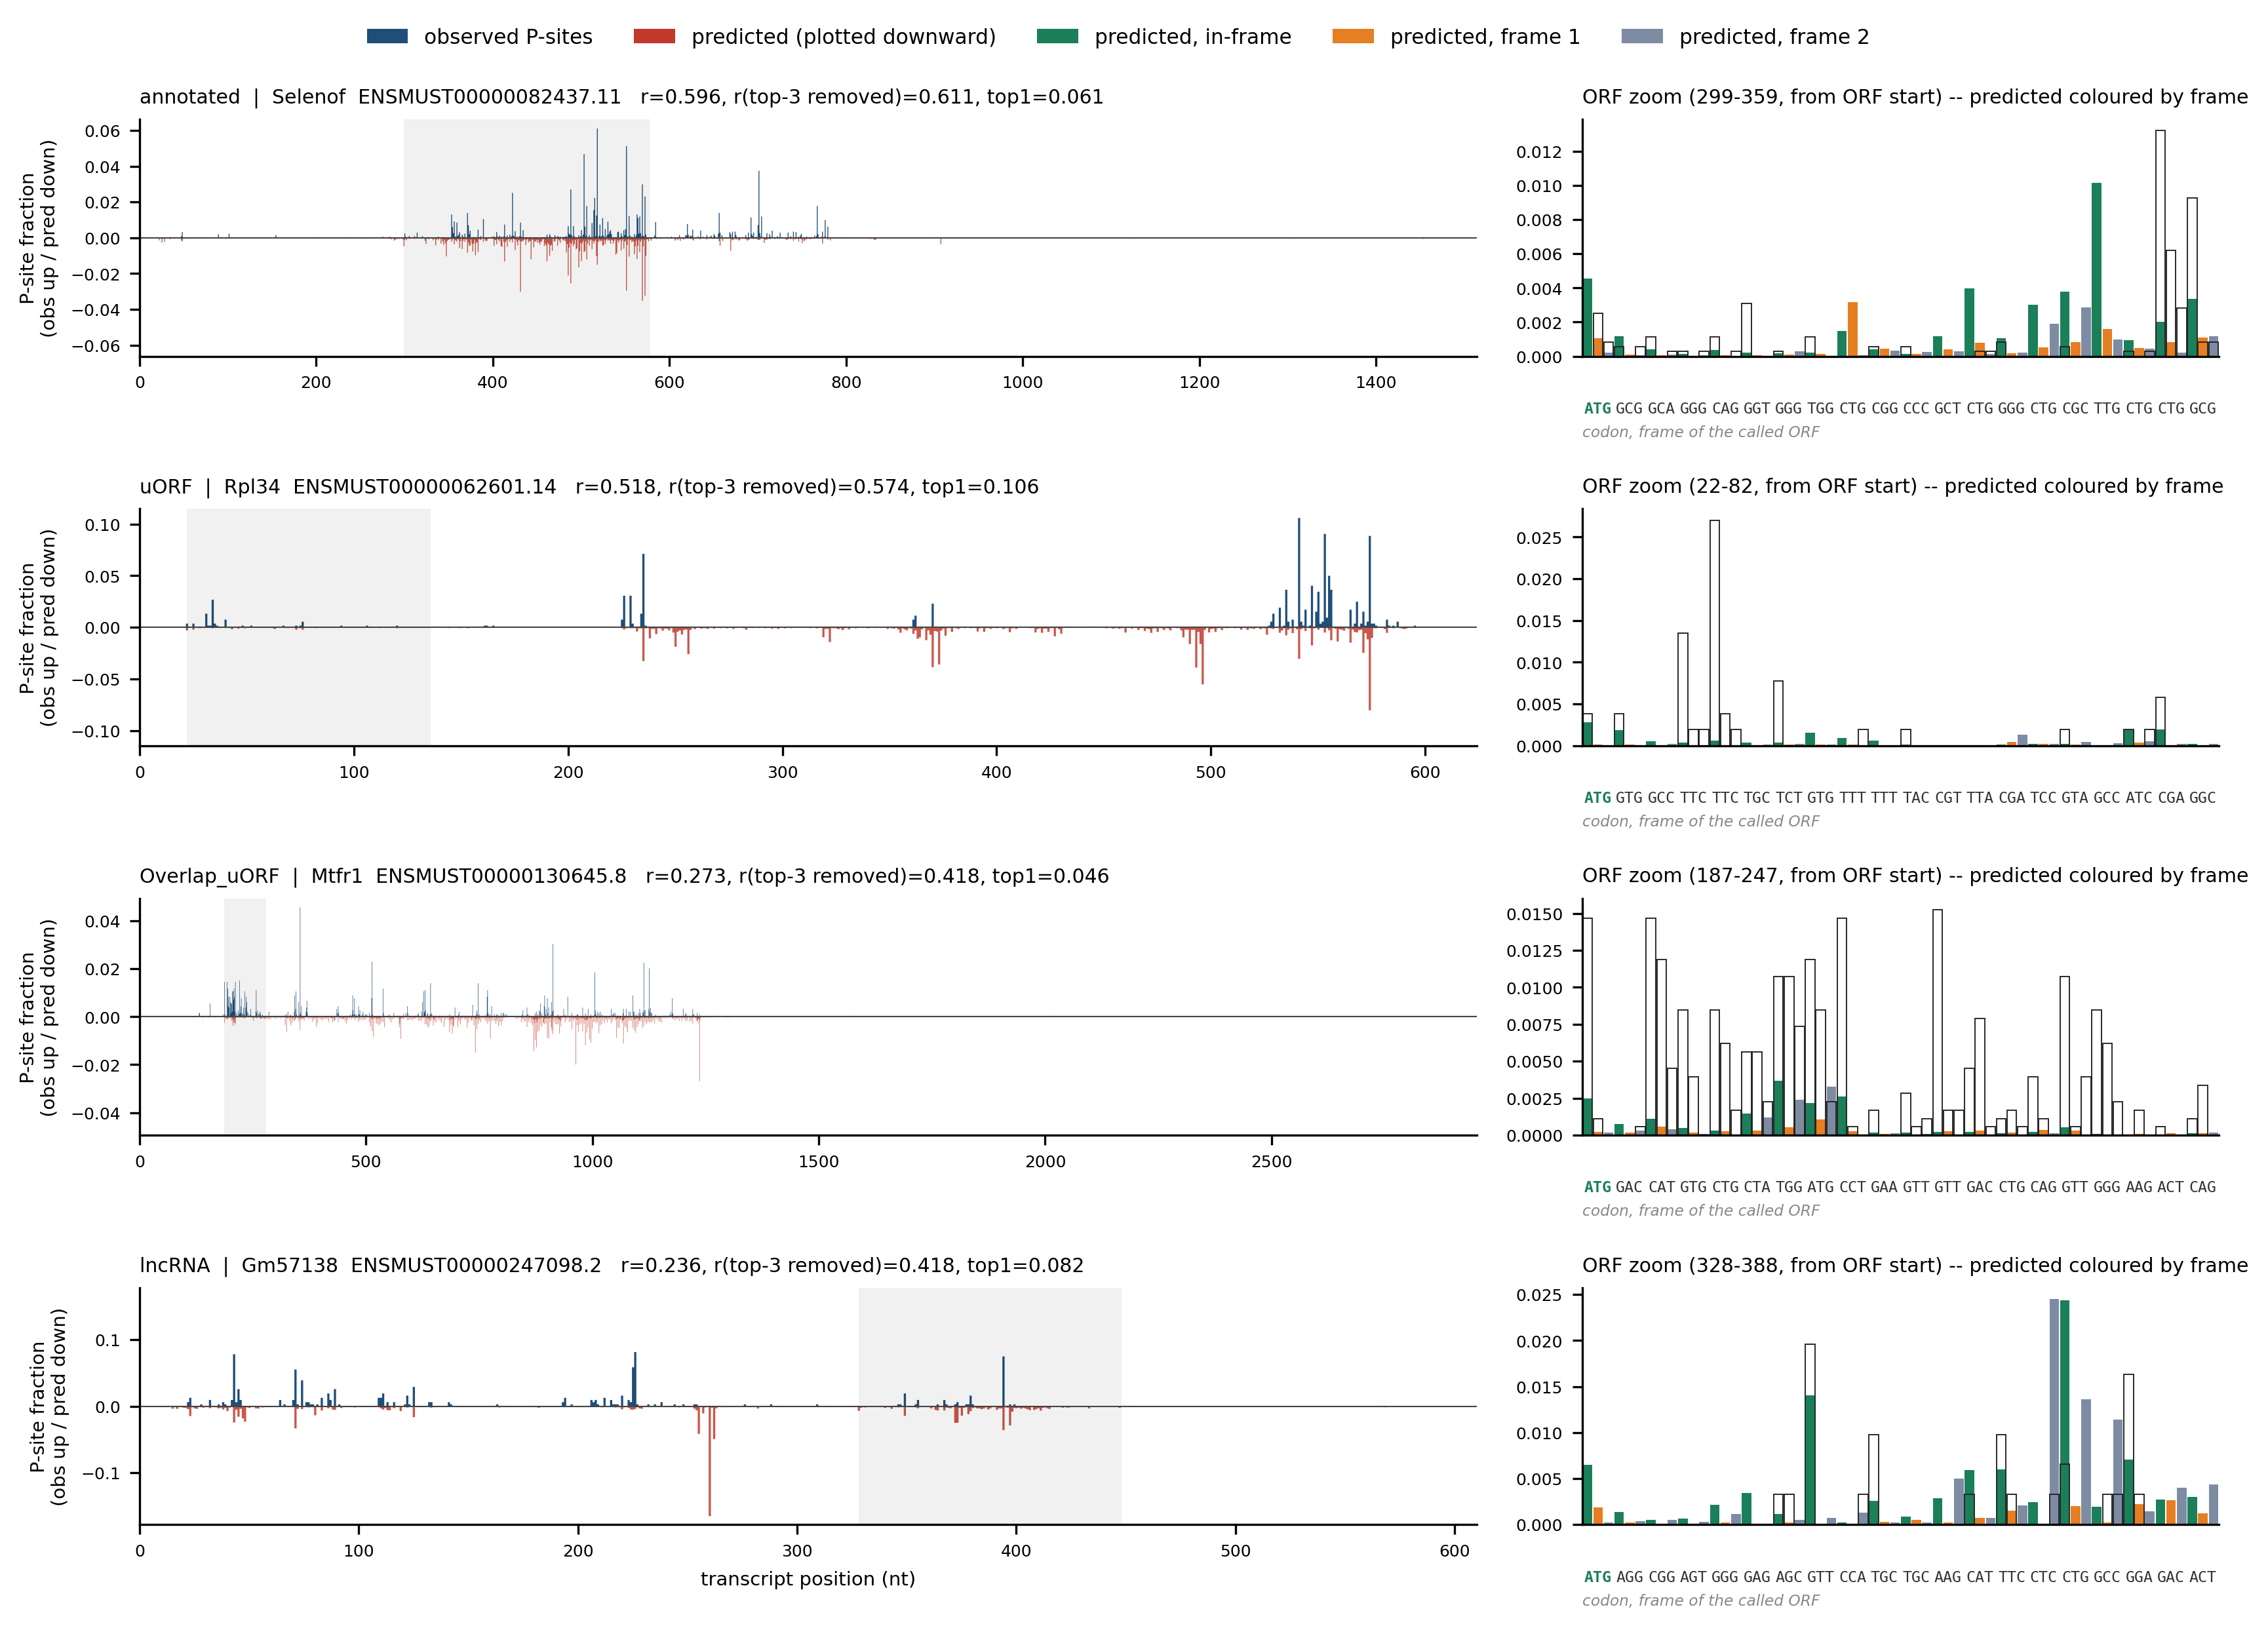

The file beside this chart, header and first rows:
dataset	tx_id	gene	class	zoom_mode	position_nt	in_called_orf	in_zoom_window	frame_rel_orf	nt	codon	aa	codon_idx_in_orf	obs_psites	pred_raw	obs_frac	pred_frac
mouse_wang_liver	ENSMUST00000082437.11	Selenof	annotated	start	0	0	0	-1	G				0	1.940905e-08	0	1.940905e-08
mouse_wang_liver	ENSMUST00000082437.11	Selenof	annotated	start	1	0	0	-1	G				0	9.9413855e-09	0	9.9413855e-09
mouse_wang_liver	ENSMUST00000082437.11	Selenof	annotated	start	2	0	0	-1	C				0	1.3090785e-11	0	1.3090785e-11
mouse_wang_liver	ENSMUST00000082437.11	Selenof	annotated	start	3	0	0	-1	G				0	4.8539888e-09	0	4.8539888e-09
mouse_wang_liver	ENSMUST00000082437.11	Selenof	annotated	start	4	0	0	-1	G				0	8.3676222e-09	0	8.3676222e-09
mouse_wang_liver	ENSMUST00000082437.11	Selenof	annotated	start	5	0	0	-1	G				0	5.959637e-11	0	5.959637e-11
mouse_wang_liver	ENSMUST00000082437.11	Selenof	annotated	start	6	0	0	-1	G				0	3.0194641e-08	0	3.0194642e-08
mouse_wang_liver	ENSMUST00000082437.11	Selenof	annotated	start	7	0	0	-1	C				0	9.354373e-07	0	9.354373e-07
mouse_wang_liver	ENSMUST00000082437.11	Selenof	annotated	start	8	0	0	-1	T				0	2.196886e-07	0	2.196886e-07
mouse_wang_liver	ENSMUST00000082437.11	Selenof	annotated	start	9	0	0	-1	A				0	3.5150176e-06	0	3.5150176e-06
mouse_wang_liver	ENSMUST00000082437.11	Selenof	annotated	start	10	0	0	-1	C				0	6.8427747e-05	0	6.8427748e-05
mouse_wang_liver	ENSMUST00000082437.11	Selenof	annotated	start	11	0	0	-1	T				0	1.3619984e-06	0	1.3619984e-06
mouse_wang_liver	ENSMUST00000082437.11	Selenof	annotated	start	12	0	0	-1	G				0	4.9692189e-06	0	4.969219e-06
mouse_wang_liver	ENSMUST00000082437.11	Selenof	annotated	start	13	0	0	-1	A				0	9.6872674e-05	0	9.6872675e-05
mouse_wang_liver	ENSMUST00000082437.11	Selenof	annotated	start	14	0	0	-1	T				0	2.0137453e-05	0	2.0137453e-05
mouse_wang_liver	ENSMUST00000082437.11	Selenof	annotated	start	15	0	0	-1	G				0	2.9513294e-05	0	2.9513294e-05
mouse_wang_liver	ENSMUST00000082437.11	Selenof	annotated	start	16	0	0	-1	G				0	6.1330982e-05	0	6.1330982e-05
mouse_wang_liver	ENSMUST00000082437.11	Selenof	annotated	start	17	0	0	-1	C				1	3.4470329e-05	0.0002812	3.447033e-05
mouse_wang_liver	ENSMUST00000082437.11	Selenof	annotated	start	18	0	0	-1	C				0	1.7758195e-05	0	1.7758195e-05
mouse_wang_liver	ENSMUST00000082437.11	Selenof	annotated	start	19	0	0	-1	G				0	0.0002493	0	0.0002493
mouse_wang_liver	ENSMUST00000082437.11	Selenof	annotated	start	20	0	0	-1	A				0	1.6978147e-05	0	1.6978147e-05
mouse_wang_liver	ENSMUST00000082437.11	Selenof	annotated	start	21	0	0	-1	G				2	0.0001029	0.0005624	0.0001029
mouse_wang_liver	ENSMUST00000082437.11	Selenof	annotated	start	22	0	0	-1	C				1	0.001191	0.0002812	0.001191
mouse_wang_liver	ENSMUST00000082437.11	Selenof	annotated	start	23	0	0	-1	T				0	0.0001607	0	0.0001607
mouse_wang_liver	ENSMUST00000082437.11	Selenof	annotated	start	24	0	0	-1	G				0	0.0001537	0	0.0001537
mouse_wang_liver	ENSMUST00000082437.11	Selenof	annotated	start	25	0	0	-1	G				0	0.002472	0	0.002472
mouse_wang_liver	ENSMUST00000082437.11	Selenof	annotated	start	26	0	0	-1	G				0	0.0004691	0	0.0004691
mouse_wang_liver	ENSMUST00000082437.11	Selenof	annotated	start	27	0	0	-1	G				0	3.3022447e-05	0	3.3022447e-05
mouse_wang_liver	ENSMUST00000082437.11	Selenof	annotated	start	28	0	0	-1	C				0	0.002017	0	0.002017
mouse_wang_liver	ENSMUST00000082437.11	Selenof	annotated	start	29	0	0	-1	T				0	1.1555522e-05	0	1.1555522e-05
mouse_wang_liver	ENSMUST00000082437.11	Selenof	annotated	start	30	0	0	-1	T				0	4.5019888e-06	0	4.5019888e-06
mouse_wang_liver	ENSMUST00000082437.11	Selenof	annotated	start	31	0	0	-1	C				0	0.0002431	0	0.0002431
mouse_wang_liver	ENSMUST00000082437.11	Selenof	annotated	start	32	0	0	-1	G				0	3.6314574e-05	0	3.6314574e-05
mouse_wang_liver	ENSMUST00000082437.11	Selenof	annotated	start	33	0	0	-1	T				0	4.249817e-05	0	4.249817e-05
mouse_wang_liver	ENSMUST00000082437.11	Selenof	annotated	start	34	0	0	-1	G				0	0.0006226	0	0.0006226
mouse_wang_liver	ENSMUST00000082437.11	Selenof	annotated	start	35	0	0	-1	G				0	0.0002897	0	0.0002897
mouse_wang_liver	ENSMUST00000082437.11	Selenof	annotated	start	36	0	0	-1	A				0	5.7586891e-05	0	5.7586891e-05
mouse_wang_liver	ENSMUST00000082437.11	Selenof	annotated	start	37	0	0	-1	T				0	2.2284814e-05	0	2.2284814e-05
mouse_wang_liver	ENSMUST00000082437.11	Selenof	annotated	start	38	0	0	-1	A				0	7.7515615e-06	0	7.7515615e-06
mouse_wang_liver	ENSMUST00000082437.11	Selenof	annotated	start	39	0	0	-1	G				0	5.4599677e-06	0	5.4599677e-06
mouse_wang_liver	ENSMUST00000082437.11	Selenof	annotated	start	40	0	0	-1	C				0	2.5123431e-06	0	2.5123432e-06
mouse_wang_liver	ENSMUST00000082437.11	Selenof	annotated	start	41	0	0	-1	C				0	3.807067e-05	0	3.807067e-05
mouse_wang_liver	ENSMUST00000082437.11	Selenof	annotated	start	42	0	0	-1	G				0	1.3258658e-05	0	1.3258658e-05
mouse_wang_liver	ENSMUST00000082437.11	Selenof	annotated	start	43	0	0	-1	A				0	0.0001331	0	0.0001331
mouse_wang_liver	ENSMUST00000082437.11	Selenof	annotated	start	44	0	0	-1	T				0	6.4176136e-05	0	6.4176136e-05
mouse_wang_liver	ENSMUST00000082437.11	Selenof	annotated	start	45	0	0	-1	T				0	9.086886e-05	0	9.086886e-05
mouse_wang_liver	ENSMUST00000082437.11	Selenof	annotated	start	46	0	0	-1	G				1	8.1774291e-05	0.0002812	8.1774291e-05
mouse_wang_liver	ENSMUST00000082437.11	Selenof	annotated	start	47	0	0	-1	A				4	0.0013	0.001125	0.0013
mouse_wang_liver	ENSMUST00000082437.11	Selenof	annotated	start	48	0	0	-1	A				12	0.001893	0.003375	0.001893
mouse_wang_liver	ENSMUST00000082437.11	Selenof	annotated	start	49	0	0	-1	T				1	0.0004024	0.0002812	0.0004024
mouse_wang_liver	ENSMUST00000082437.11	Selenof	annotated	start	50	0	0	-1	G				0	0.0001517	0	0.0001517
mouse_wang_liver	ENSMUST00000082437.11	Selenof	annotated	start	51	0	0	-1	T				1	0.0001237	0.0002812	0.0001237
mouse_wang_liver	ENSMUST00000082437.11	Selenof	annotated	start	52	0	0	-1	C				0	0.0002404	0	0.0002404
mouse_wang_liver	ENSMUST00000082437.11	Selenof	annotated	start	53	0	0	-1	G				0	5.2872427e-05	0	5.2872427e-05
mouse_wang_liver	ENSMUST00000082437.11	Selenof	annotated	start	54	0	0	-1	T				0	4.7166131e-06	0	4.7166132e-06
mouse_wang_liver	ENSMUST00000082437.11	Selenof	annotated	start	55	0	0	-1	G				0	3.6853621e-06	0	3.6853621e-06
mouse_wang_liver	ENSMUST00000082437.11	Selenof	annotated	start	56	0	0	-1	A				0	3.3055589e-05	0	3.3055589e-05
mouse_wang_liver	ENSMUST00000082437.11	Selenof	annotated	start	57	0	0	-1	A				0	3.7721591e-05	0	3.7721591e-05
mouse_wang_liver	ENSMUST00000082437.11	Selenof	annotated	start	58	0	0	-1	T				0	2.4346391e-05	0	2.4346391e-05
mouse_wang_liver	ENSMUST00000082437.11	Selenof	annotated	start	59	0	0	-1	A				0	2.1782211e-05	0	2.1782211e-05
... 5,641 more rows
